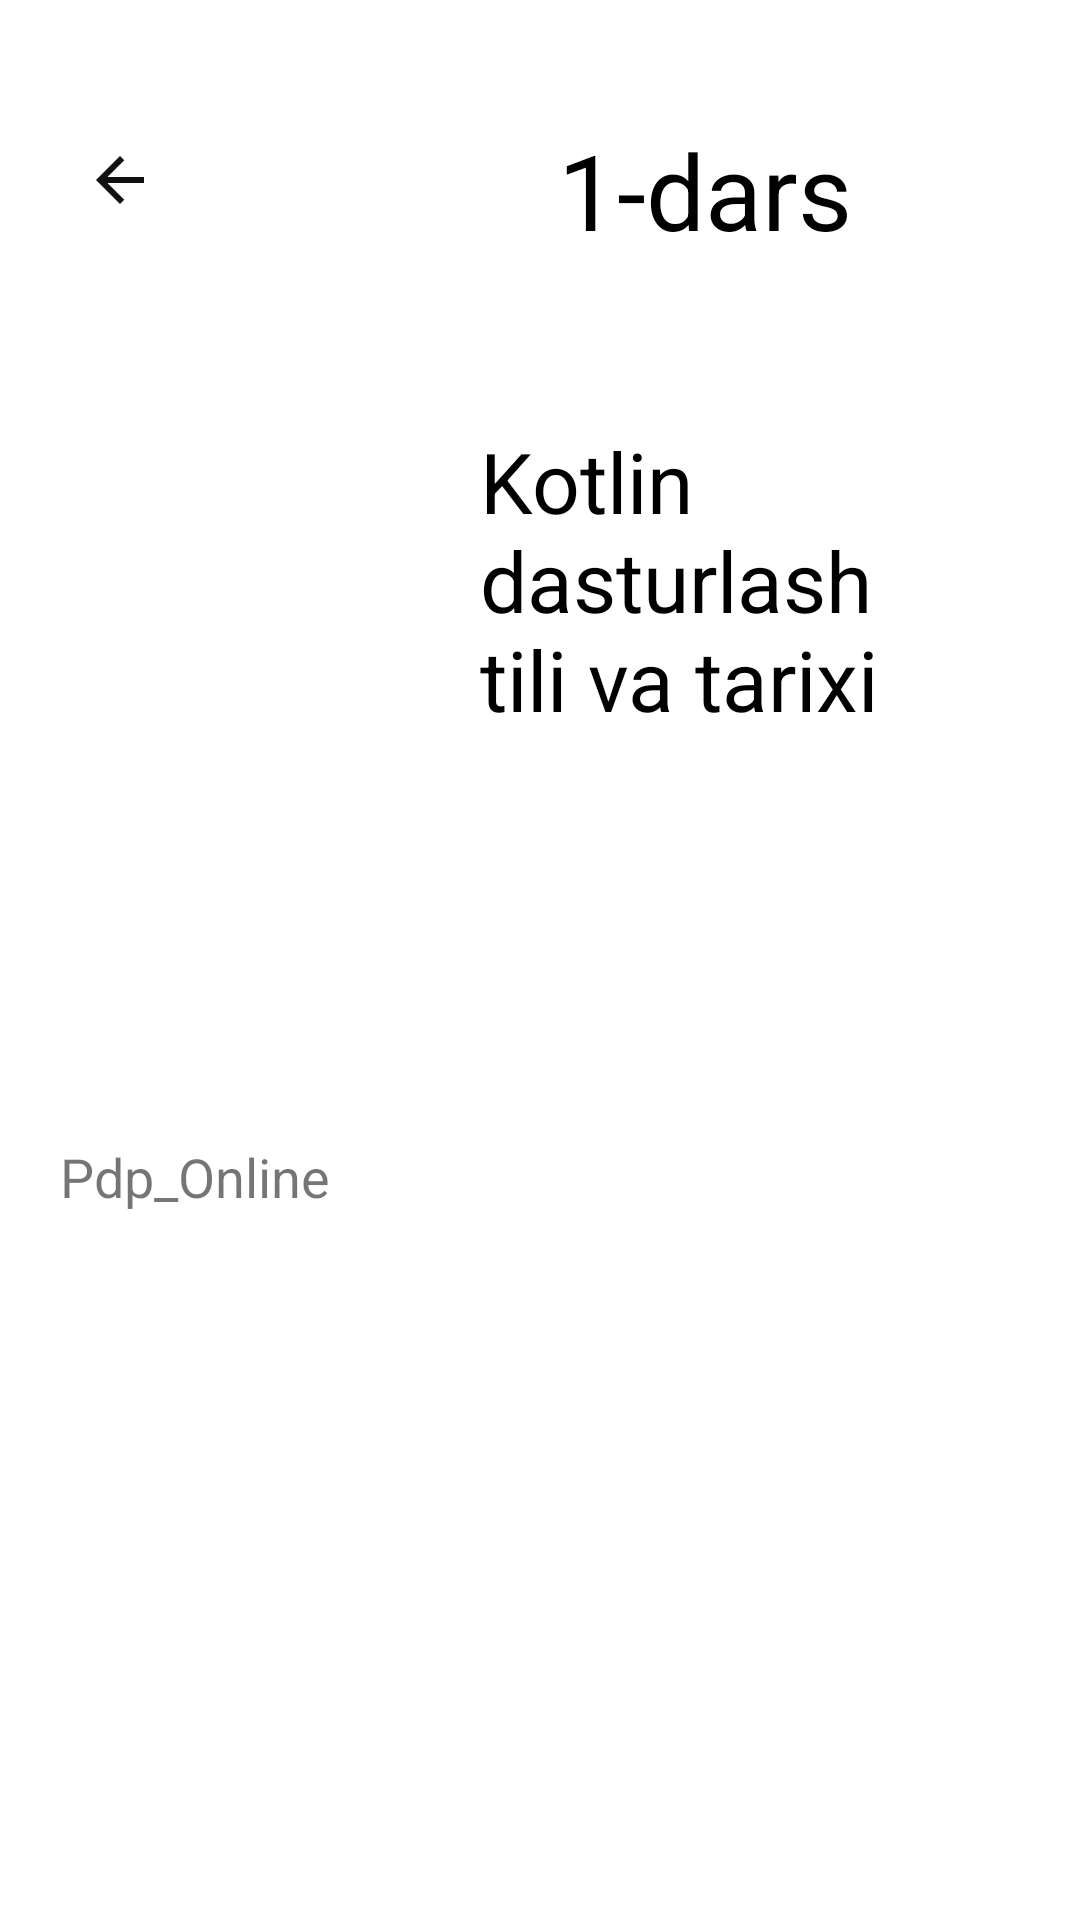

Layout XML and referenced resources for this Android screen:
<!-- AndroidManifest.xml: application theme Theme.Pdp_Online -->
<!-- res/layout/fragment_lesson_child.xml -->
<?xml version="1.0" encoding="utf-8"?>
<androidx.core.widget.NestedScrollView xmlns:android="http://schemas.android.com/apk/res/android"
    xmlns:tools="http://schemas.android.com/tools"
    android:layout_width="match_parent"
    android:layout_height="match_parent"
    xmlns:app="http://schemas.android.com/apk/res-auto"
    tools:context=".kurs.LessonChildFragment">

    <androidx.constraintlayout.widget.ConstraintLayout
        android:layout_width="match_parent"
        android:layout_height="match_parent">


        <androidx.appcompat.widget.AppCompatImageButton
            android:id="@+id/back"
            android:layout_width="40dp"
            android:background="@android:color/transparent"
            android:layout_marginTop="40dp"
            android:layout_marginStart="20dp"
            app:layout_constraintLeft_toLeftOf="parent"
            app:layout_constraintTop_toTopOf="parent"
            android:src="@drawable/ic_baseline_arrow_back_24"
            android:layout_height="40dp" />

        <androidx.constraintlayout.widget.ConstraintLayout
            android:id="@+id/title"
            android:layout_width="250dp"
            android:background="@drawable/item_lesson_title_back"
            app:layout_constraintRight_toRightOf="parent"
            app:layout_constraintTop_toTopOf="parent"
            android:layout_height="350dp" >

            <TextView
                android:id="@+id/lesson_location"
                android:layout_marginTop="40dp"
                android:text="1-dars"
                app:layout_constraintTop_toTopOf="parent"
                app:layout_constraintLeft_toLeftOf="parent"
                app:layout_constraintRight_toRightOf="parent"
                android:textSize="35sp"
                android:textColor="@android:color/black"
                android:layout_width="wrap_content"
                android:layout_height="wrap_content" />

            <TextView
                android:id="@+id/lesson_name"
                android:text="Kotlin dasturlash tili va tarixi"
                android:layout_marginBottom="50dp"
                app:layout_constraintBottom_toBottomOf="parent"
                app:layout_constraintTop_toBottomOf="@id/lesson_location"
                app:layout_constraintLeft_toLeftOf="parent"
                app:layout_constraintRight_toRightOf="parent"
                android:textSize="28sp"
                android:textColor="@android:color/black"
                android:layout_width="150dp"
                android:layout_height="wrap_content" />

        </androidx.constraintlayout.widget.ConstraintLayout>

        <TextView
            android:id="@+id/lesson_info"
            app:layout_constraintTop_toBottomOf="@id/title"
            app:layout_constraintBottom_toBottomOf="parent"
            android:layout_marginStart="20dp"
            android:layout_marginEnd="20dp"
            android:layout_marginTop="30dp"
            android:textSize="18sp"
            android:text="@string/app_name"
            android:layout_width="match_parent"
            android:layout_height="match_parent" />

    </androidx.constraintlayout.widget.ConstraintLayout>

</androidx.core.widget.NestedScrollView>
<!-- resources referenced by this layout -->
<resources>
  <!-- drawable ic_baseline_arrow_back_24 (drawable) -->
  <vector android:height="24dp" android:tint="#101010"
      android:viewportHeight="24" android:viewportWidth="24"
      android:width="24dp" xmlns:android="http://schemas.android.com/apk/res/android">
      <path android:fillColor="@android:color/white" android:pathData="M20,11H7.83l5.59,-5.59L12,4l-8,8 8,8 1.41,-1.41L7.83,13H20v-2z"/>
  </vector>
  <string name="app_name">Pdp_Online</string>
  <style name="Theme.Pdp_Online" parent="Theme.MaterialComponents.DayNight.NoActionBar">
          
          <item name="colorPrimary">@color/purple_500</item>
          <item name="colorPrimaryVariant">@color/purple_700</item>
          <item name="colorOnPrimary">@color/white</item>
          
          <item name="colorSecondary">@color/teal_200</item>
          <item name="colorSecondaryVariant">@color/teal_700</item>
          <item name="colorOnSecondary">@color/black</item>
          
          <item name="android:statusBarColor" tools:targetApi="l">?attr/colorPrimaryVariant</item>
          
      </style>
  <!-- not gathered from this repository: default colours our renderer supplied (Android Studio template values) -->
  <color name="purple_500">#FF6200EE</color>
  <color name="purple_700">#FF3700B3</color>
  <color name="teal_200">#FF03DAC5</color>
  <color name="teal_700">#FF018786</color>
  <color name="black">#FF000000</color>
  <color name="white">#FFFFFFFF</color>
</resources>
